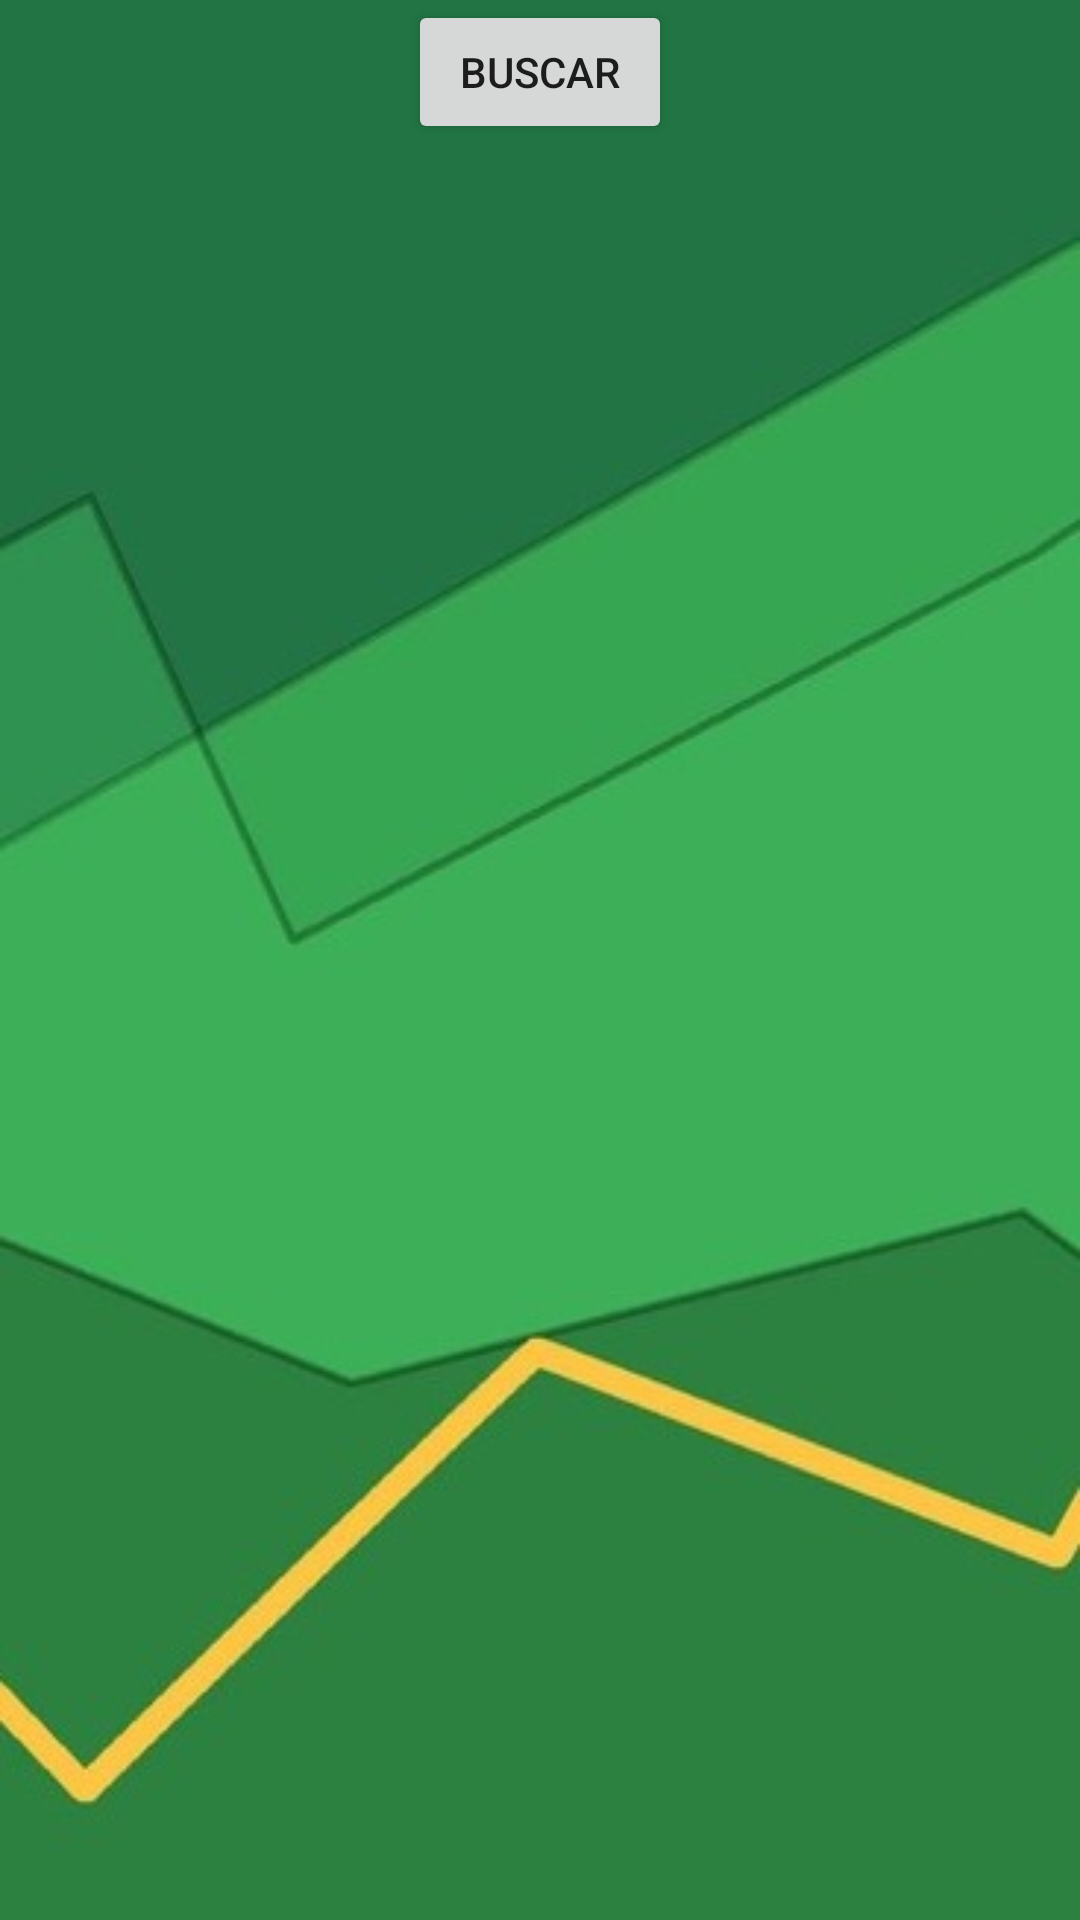

Layout XML and referenced resources for this Android screen:
<!-- AndroidManifest.xml: application theme AppTheme -->
<!-- res/layout/fragment_blue.xml -->
<LinearLayout xmlns:android="http://schemas.android.com/apk/res/android"
    xmlns:tools="http://schemas.android.com/tools"
    android:layout_width="match_parent"
    android:layout_height="match_parent"
    android:orientation="vertical"
    tools:context="com.example.jose.sensemonitor.BlueFragment">


    <Button
        android:layout_width="wrap_content"
        android:layout_height="wrap_content"
        android:layout_gravity="center_horizontal"
        android:id="@+id/scanButton"
        android:text="@string/blue_button" />

    <ListView
        android:layout_width="wrap_content"
        android:layout_height="wrap_content"
        android:id="@+id/blueListView"/>



</LinearLayout>
<!-- resources referenced by this layout -->
<resources>
  <string name="blue_button">Buscar</string>
  <style name="AppTheme" parent="Theme.AppCompat.Light.DarkActionBar">
          
          <item name="colorPrimary">@color/colorPrimary</item>
          <item name="colorPrimaryDark">@color/colorPrimaryDark</item>
          <item name="colorAccent">@color/colorAccent</item>
          <item name="android:windowBackground">@drawable/bg3</item>
  
      </style>
  <color name="colorPrimary">#66AA66</color>
  <color name="colorPrimaryDark">#22AA22</color>
  <color name="colorAccent">#66AA66</color>
  <!-- drawable bg3: jpg bitmap (drawable, 13684 bytes) -->
</resources>
